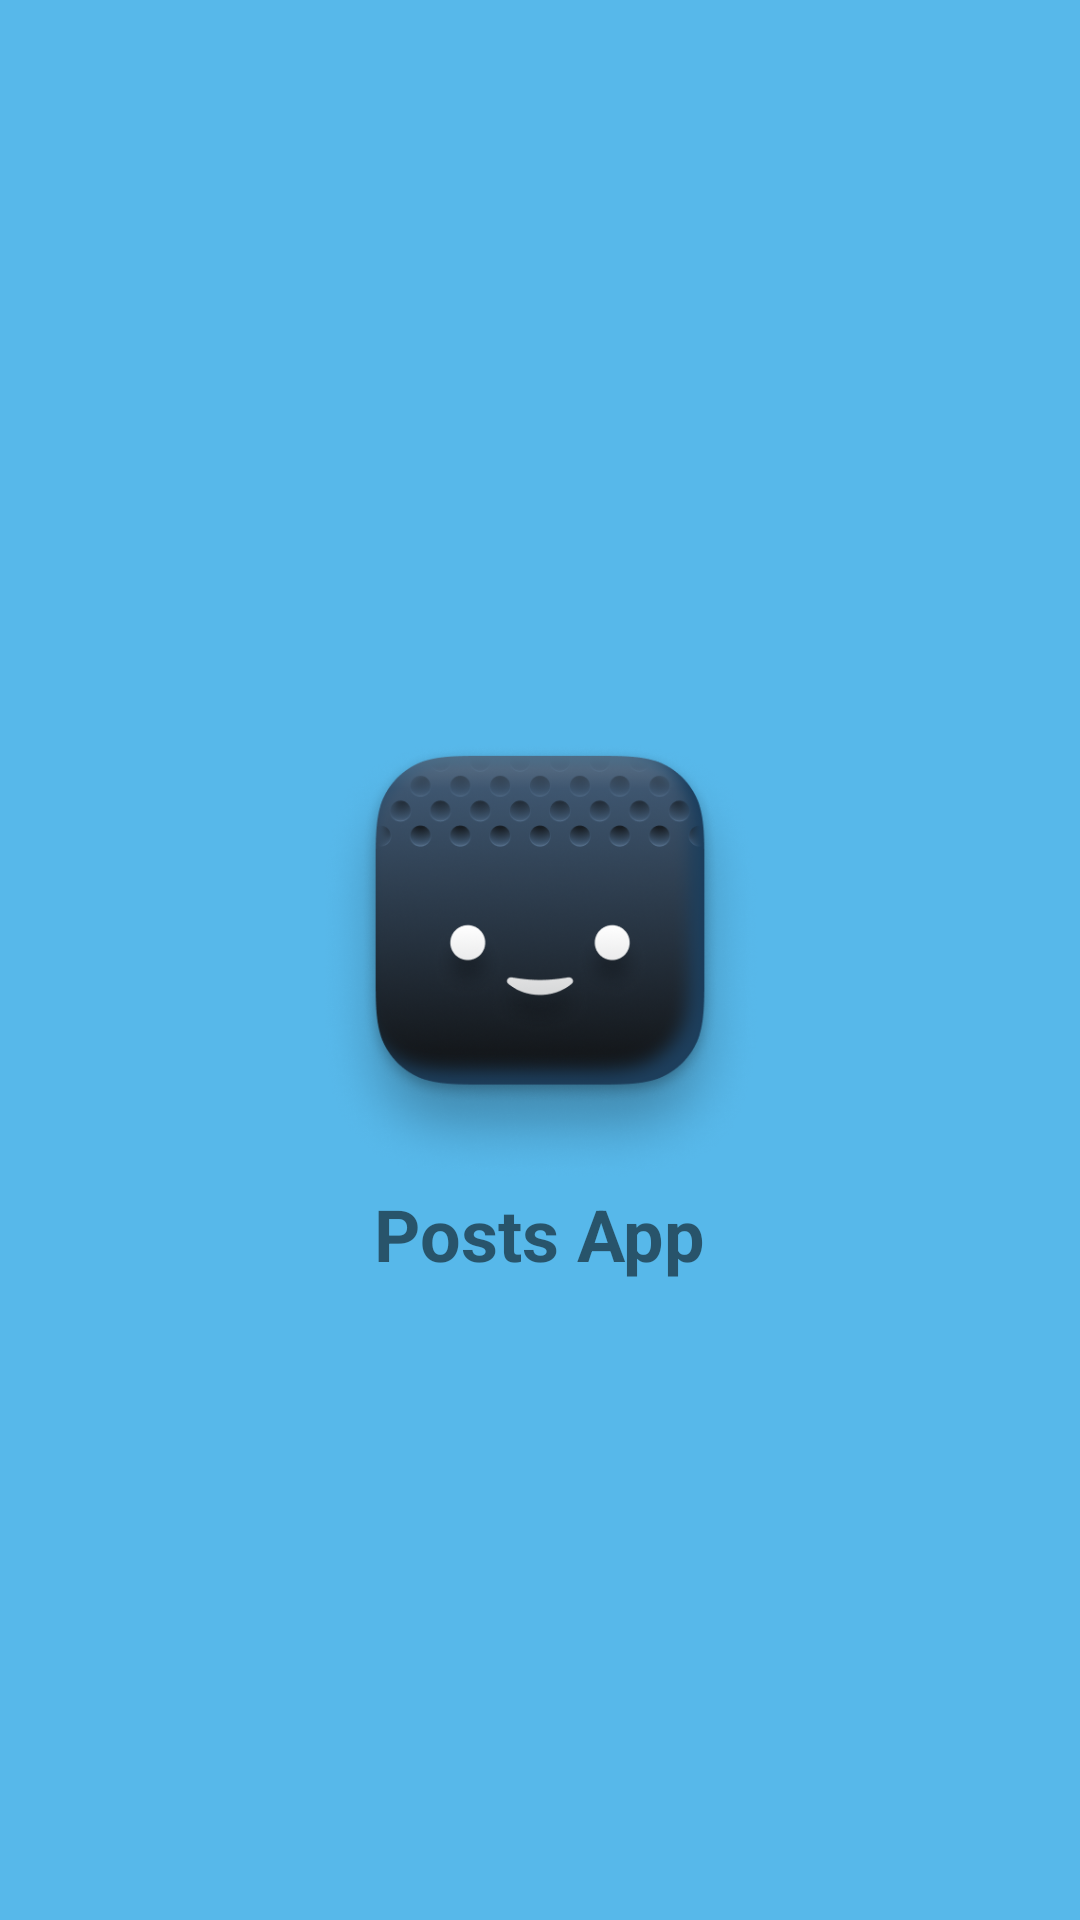

Write the Android layout XML for this screen, with the resource values it uses.
<!-- AndroidManifest.xml: application theme AppTheme -->
<!-- res/layout/activity_splash.xml -->
<?xml version="1.0" encoding="utf-8"?>
<androidx.constraintlayout.widget.ConstraintLayout xmlns:android="http://schemas.android.com/apk/res/android"
    xmlns:app="http://schemas.android.com/apk/res-auto"
    xmlns:tools="http://schemas.android.com/tools"
    android:layout_width="match_parent"
    android:layout_height="match_parent"
    android:background="@color/blue"
    tools:context="com.SplashActivity">

    <ImageView
        android:id="@+id/imageView"
        android:layout_width="150dp"
        android:layout_height="150dp"
        android:src="@drawable/icon"
        app:layout_constraintBottom_toBottomOf="parent"
        app:layout_constraintEnd_toEndOf="parent"
        app:layout_constraintHorizontal_bias="0.5"
        app:layout_constraintStart_toStartOf="parent"
        app:layout_constraintTop_toTopOf="parent"
        app:layout_constraintVertical_bias="0.5" />

    <TextView
        android:layout_width="wrap_content"
        android:layout_height="wrap_content"
        android:text="Posts App"
        android:textStyle="bold"
        android:textSize="24sp"
        app:layout_constraintEnd_toEndOf="@+id/imageView"
        app:layout_constraintStart_toStartOf="@+id/imageView"
        app:layout_constraintTop_toBottomOf="@+id/imageView" />

</androidx.constraintlayout.widget.ConstraintLayout>
<!-- resources referenced by this layout -->
<resources>
  <color name="blue">#57B8EA</color>
  <!-- drawable icon: png bitmap (drawable, 186530 bytes) -->
  <style name="AppTheme" parent="Theme.AppCompat.Light">
          
          
      </style>
</resources>
